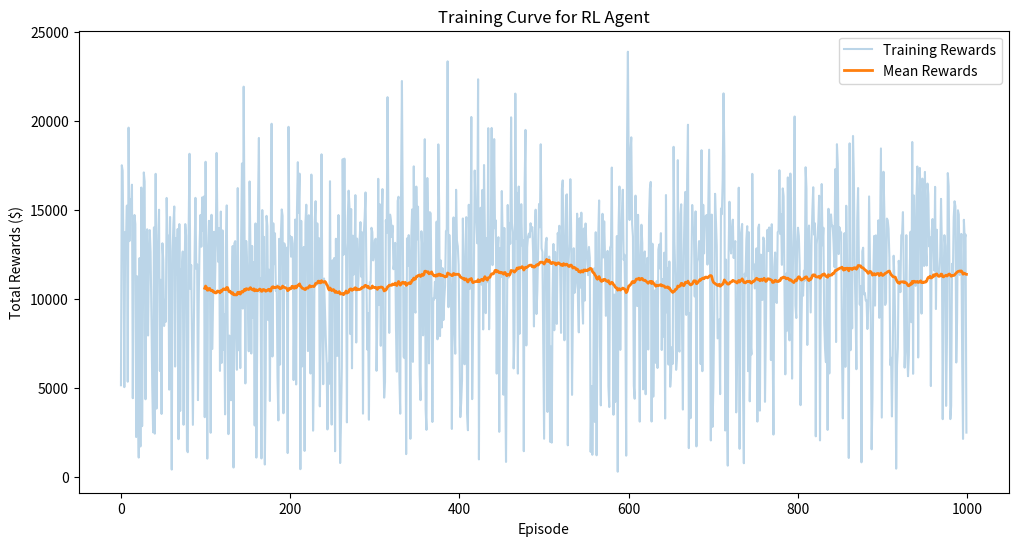

This figure's Python source:
import matplotlib.pyplot as plt
import numpy as np

episode_reward = [5166.317974749691, 17527.173641043344, 17218.696400580844, 12431.465963254994, 5058.765306296743, 13781.294319904191, 13206.955559151045, 15260.450823720486, 5363.240274921159, 19641.168621918157, 13264.535903153443, 15610.149630366197, 14681.225442897574, 16434.901234064342, 4436.643638387755, 13663.233166004116, 14733.79750967987, 14217.230716076161, 2256.0241003930755, 11290.970620893033, 5107.851688344332, 1101.9714532199769, 12312.735573529504, 1724.788566417235, 16275.471245429837, 2868.4938131313097, 9539.75137413401, 17123.195008818155, 16604.048151581814, 4377.97068345742, 13561.774728441187, 13929.185961110614, 7961.696031022062, 12048.063903112043, 13885.20787196923, 12678.672639812876, 9112.244348310905, 5047.986583299755, 2519.5668080672126, 14035.081179761224, 2446.3924015526954, 17045.97115817619, 3851.182101232104, 11592.104761028444, 13575.745535110751, 15028.89153402928, 5965.002366727932, 11092.719949275875, 3552.560265743066, 13143.625296288857, 12191.46825210823, 8494.423870573872, 9964.594205807112, 8735.430553107022, 15689.970973363585, 13193.185001642667, 13573.189043429902, 4919.418281546446, 14620.364019528804, 9091.856987052444, 427.3530219780253, 12703.920969922745, 14234.873521331603, 15211.296821107877, 6216.621498517821, 13432.749462734831, 11400.521590705695, 13944.759134186845, 2135.9762396916826, 14221.167149835037, 3722.218345397287, 11684.199632833335, 11627.779405441474, 12680.659392405909, 2944.9032056995293, 10627.032063296896, 14221.47081185928, 13561.55444469961, 1521.8407158201348, 1400.7823287823394, 13943.032335169419, 18172.38399372386, 10574.373964420063, 11921.252966581013, 7203.767944310618, 2940.413419862599, 7952.752783237569, 12423.009216046245, 15695.770922536845, 11709.061540768307, 11959.144809458709, 4330.3546169087185, 10317.328668335203, 13231.595560184589, 14736.201138751087, 12948.403111787968, 15720.65902427466, 13827.687790950022, 15768.164556458221, 3371.1607949240347, 17723.622576358102, 10345.769801539785, 1041.5605390954056, 12869.214943643394, 14404.116964704548, 12947.330299705454, 2495.2439976689993, 14744.59037690728, 7205.144685835368, 10631.851669808548, 13788.627134368033, 10512.182605523942, 12992.502096193912, 18219.73958424187, 13906.20047513547, 12094.483025653917, 14001.508804619874, 5971.3738904714255, 14926.759555289045, 6421.5020315640695, 13868.380173146408, 7163.534022732513, 9167.11152713814, 3529.553939885375, 12944.516762806186, 15272.408201666303, 8516.844342786098, 2418.581171348426, 7956.124714359428, 7675.512108269252, 4322.868710048123, 10117.899761074847, 12987.735156013574, 542.0148247177664, 13137.072598600225, 13263.8728971321, 7878.698603967407, 6035.023753027917, 16244.56179557886, 7132.006020652048, 10247.751683090746, 6129.125333545881, 13335.727012538737, 17627.20646754346, 9474.173075484034, 21943.336560597145, 14149.49164094345, 5268.187915838007, 13271.460934826715, 11977.890416265878, 9821.3464040317, 7074.224449308002, 16617.38402964629, 12880.033016040403, 6948.4403108415545, 12991.73869423061, 8959.721190410895, 12087.602151957504, 2904.9910480085987, 14258.300502447333, 1098.619321760114, 7766.925803019682, 15401.35993932538, 19060.95741062566, 10406.080083070525, 11190.828555929786, 1052.558402708403, 15011.295547436703, 11346.540264263509, 13502.102943158457, 710.5453379953425, 5338.087590187591, 14684.52570056628, 14108.62741296426, 8824.541722957141, 11659.056126656285, 4280.188857710899, 13317.16719701437, 19859.610230644827, 6781.126504631443, 14265.687523164506, 11969.280459400725, 13702.273724055833, 10472.6651812412, 10804.635951140357, 5606.719169972622, 3188.549815380699, 13394.833205494191, 6328.289751145815, 13707.246246748622, 15045.063710141765, 14677.881015411322, 3591.9905193634013, 13137.945472193564, 12844.450735369202, 10881.959467626528, 12896.671772684667, 1355.7362843039289, 19687.67527094509, 13555.767951545995, 13544.471582523747, 12389.218291372898, 13494.037523557441, 13118.207977772146, 5455.513477818895, 10769.707290424045, 14479.199188285542, 5210.1118601986345, 15050.343718085702, 17699.472101091473, 14865.023981526723, 17057.191054495033, 448.39957264957656, 14403.228475433794, 6219.255502830492, 10315.484163394225, 12935.849891973983, 1474.3068300980094, 14299.957949159063, 15310.886845735105, 13237.699410460538, 7087.431530892627, 14719.90654679558, 11762.465122429168, 5824.273534596616, 17003.394483049626, 10288.333966523664, 2613.6452522108157, 5901.520884482659, 14383.692338076338, 15508.535661002232, 10802.76642657308, 14259.870789066448, 10858.39919787386, 13433.436567165943, 3979.06272306124, 7964.30572344323, 18142.672181099762, 9589.537996128405, 5223.967070347946, 11164.348842733634, 9472.62780584998, 7821.193708916307, 6448.634633323349, 2681.2643317037196, 6390.24684672482, 5247.424446292436, 16630.101483316314, 7290.988975897678, 2953.9330152303864, 12189.484383590267, 10664.598665303958, 12313.07787497311, 1457.292084377618, 13396.871014198221, 6837.025219714917, 6821.732283634838, 14730.547226629595, 6180.409616548737, 794.7316021955339, 3082.9377008053743, 6219.226124120981, 17864.946847874748, 12500.85725062948, 17901.033595842662, 13171.378303102134, 12403.885616483223, 3080.0095358889384, 14510.14679047732, 16099.157539532198, 15210.078018309523, 8041.504442504517, 15065.982162668775, 6116.9018020593085, 13571.441084517888, 11382.614015045065, 12123.983257755324, 15849.371891021781, 7567.16447734412, 13405.292051323926, 10502.121897823132, 11562.925490045729, 13345.97800788594, 14331.07272742006, 11257.65836358008, 13754.44676925242, 3569.0029512154583, 13733.598999117501, 14634.987308796559, 15999.840300074364, 11750.847142657818, 7169.805565757778, 9212.149654129838, 3228.007031040862, 10941.79330274559, 10922.367628213726, 14013.569270217671, 13773.869378786558, 12180.735599135993, 12487.626740476573, 13310.097421446793, 13400.681179587826, 5977.283657845424, 9021.722931626337, 16766.18745659654, 9681.217641647212, 15330.867728459194, 7382.222957391765, 14301.300232640599, 16189.250776702509, 7546.850325577445, 4467.115583044333, 5331.842598741127, 14438.899618832325, 13723.397414513593, 21354.023968738496, 15109.685294724828, 8107.985070467888, 14753.116058468535, 14413.128580389337, 13501.062258415803, 14131.035849277136, 11685.87794732267, 12068.00464844752, 13167.461838703093, 8301.134256898249, 5928.20840323679, 15522.6618413003, 15758.137557158174, 5592.395433520724, 3566.8111887510436, 16277.446736265982, 22261.882029559583, 14123.2638483979, 6760.846868232491, 6689.982076613625, 10653.654846151449, 1295.8971502353804, 13414.511636630483, 11869.181487722502, 13601.233693274236, 11842.022925239622, 2156.376162726163, 13387.716597883078, 15043.084300705303, 6479.538426537335, 17466.37180212718, 9486.404195581545, 9244.455475575987, 16328.502553079865, 13363.095376033498, 15200.376598840876, 11752.421178005005, 5759.758296605369, 4327.315261810768, 13819.494787165313, 12991.131934869403, 7967.613974750741, 10999.566704700532, 18992.112831143673, 3823.7118812903677, 2659.174533395743, 16810.451118446403, 13479.527355217017, 6394.047024923772, 14892.0002007839, 14823.153445019885, 10087.16657435271, 3101.5824611662783, 10047.287557772459, 9975.552922494597, 10975.511234757674, 10073.351970070811, 14360.75712410654, 7746.932798856546, 18700.637411079635, 15181.546216383835, 7928.492452602815, 12176.452469541055, 8412.450154291866, 11748.031635736126, 8829.0972931824, 9970.24096089669, 10770.577554531814, 13818.266438214348, 13911.29958898619, 23366.378867317762, 9550.731538009632, 13612.691056977264, 12265.44497908781, 10249.012537544158, 2710.3070052754338, 9917.544303177043, 14596.601048706012, 8302.499065545739, 6936.409632885156, 16148.217187065788, 13280.646162463829, 12975.435340940452, 11927.868779341567, 7787.25507666569, 3374.3400455237893, 4177.832679077017, 5439.671059765947, 14538.415208767836, 10806.233707000778, 6343.226529679449, 12326.745995453393, 14611.744633545848, 3578.475064233148, 2638.0559140506803, 15307.757085094956, 10572.066132397016, 11695.606607157033, 20240.592420297875, 4385.172750941872, 8269.18133634082, 11380.629027126128, 17229.90530295724, 15106.019329943936, 14290.562481751811, 13143.841537165104, 22357.944818588712, 998.5663468798108, 14212.869009399166, 15139.457196222249, 10819.511787975523, 16140.373745707338, 8301.878147690804, 17540.893246799147, 13868.963270362652, 9216.244078676702, 13438.10369595145, 10958.736483545688, 19610.701703951367, 8309.338841172581, 11941.201347414193, 13846.177100548417, 19622.800418187762, 11913.623614216885, 13833.686301374903, 18996.845070903473, 13985.404407769725, 14429.080110860938, 5818.6948863657835, 12589.107482236546, 13486.42149992423, 2547.3199026463653, 12866.247921886366, 11243.876151853823, 16080.137601751536, 13502.956656863093, 4632.107610698554, 14001.931792154352, 5346.759616559219, 856.5615634365628, 7901.893561748722, 15296.037942211022, 11224.161029725332, 14288.615589235322, 13112.532069315263, 20220.452939220253, 14265.339473032389, 13765.024272966648, 6109.833498554212, 7869.052881990729, 21554.072964954, 13411.706844528138, 15973.755674289929, 5819.256661703451, 16331.667913081075, 8055.629925904849, 12472.812221494527, 15340.294819202976, 13017.303317627508, 13322.359815597574, 1459.0881254882095, 16440.254565081465, 19513.97585365663, 7403.656087509867, 12922.942303521584, 13521.3925225875, 13687.36912994556, 13474.613918086552, 14268.452800016474, 13873.681085961913, 14049.92565408018, 12658.329401414756, 8471.313730687947, 13765.250020705125, 15029.371715484445, 9167.29315764644, 10477.002104693536, 12965.321065586577, 15351.436138852549, 14043.67255553184, 18706.806693203587, 12852.31164653443, 12658.561397593632, 7475.296071901961, 2159.0962541844165, 12381.051207787741, 13204.684098748688, 13449.859487631387, 3665.9458749583637, 10993.70727944656, 12397.411582410536, 1989.7742292837938, 7339.45785570638, 1940.9924137953442, 10039.276815408006, 13104.205657828357, 8255.477844892945, 12655.925095136185, 9325.72899743013, 8612.638490791967, 13704.885270688319, 13516.926625640439, 14126.785634248796, 11423.289200303485, 8108.3411808779465, 16199.879057742563, 16677.906180469443, 12225.282260302627, 7693.053972502384, 13141.890238625363, 15841.071137582741, 15892.340400268795, 1790.0995415446243, 12170.617071109114, 13164.319205643853, 16744.800774870877, 13703.499086126294, 4624.079762327608, 9201.406186134134, 12865.82388148573, 10359.477009587426, 10721.188878841302, 11297.017167879638, 14806.948183494356, 9927.007170096003, 8138.601234711864, 14552.100376399492, 10651.904908223878, 14863.972575810023, 9866.417693095527, 8626.933711399543, 13970.22436689557, 9921.687822435379, 14255.231962086751, 12924.451019534305, 12294.030291105517, 11353.72156379912, 12937.329080929389, 12323.752605350435, 1420.0466446565192, 5122.548725248192, 1257.843204967544, 4461.989462262028, 11723.908267149942, 3103.0738723182953, 13763.285950342672, 1229.8538891663916, 8472.76397176097, 13612.466634307395, 15551.459452419786, 7406.562423485952, 4035.2129945647685, 12055.912116731717, 14799.450911760245, 12346.015111995175, 14373.568979390926, 12405.468962612042, 9066.276322413392, 9385.493160056318, 12715.526532853979, 5086.999552489995, 3941.215267334261, 12897.64424829127, 13012.99894839852, 17398.721688225614, 9942.801550925853, 3507.6896163777615, 10261.221718128712, 4223.322705596797, 9499.455744063107, 13548.555353946509, 306.7196581196583, 14068.191579895443, 16332.289424272609, 7151.886508872953, 12904.805196661287, 14934.260839654838, 16151.112672900712, 12215.999461142568, 12499.597192567155, 9273.568017968442, 1208.959131391484, 18653.33234037291, 23906.712956702744, 17106.072264586128, 14449.31852743079, 18262.71921630571, 19096.355314160395, 14215.958074261847, 13510.765114941818, 5133.672184209847, 4406.918527735617, 15820.972419732818, 11498.287701447307, 9614.707455453046, 14742.002185976218, 11617.379105930188, 3121.584710550886, 12097.202399590726, 14184.93974064834, 13137.295458084234, 4937.55811165958, 12385.672669483829, 12683.504165511122, 4658.437763706882, 11530.954335168615, 12322.14671104609, 7173.048720723718, 14676.816834219282, 16225.13810387239, 16591.873776344044, 3125.8520354645348, 13118.450610861437, 4523.772957975972, 8251.939868043879, 10495.895870115715, 6423.810181631234, 11012.322986572251, 6134.086760186843, 12792.498917121748, 13072.387275482517, 11721.464444984844, 13712.525404540422, 7145.728116594446, 11133.393367555489, 7895.501215949517, 12613.911182016524, 3293.8528791641734, 15855.494650365968, 9260.482057125288, 11759.987772693423, 6328.174557387059, 12117.98323065765, 5082.950155279835, 5858.329781329783, 7303.012265847328, 6365.701743340484, 18564.00444239975, 13246.424776063295, 11326.322631277395, 6030.945203717004, 6739.643014441695, 17814.313430841084, 7252.739929842158, 7056.090289642414, 14787.559942620153, 15333.78169025678, 8181.932223796159, 3799.3683303796324, 12444.307029881025, 15158.626417905381, 16033.730265184511, 9116.674576574329, 16685.636030825026, 19804.32910499409, 1633.7340580334583, 9227.948382817542, 3313.7816440381707, 11588.142855874077, 15295.388009551983, 13835.749210301403, 13920.55304793675, 10151.913388241437, 14934.526013322757, 1729.372304411284, 12096.763020044451, 12304.713231440925, 13261.195852466248, 13256.994039982132, 6355.231173646602, 18373.016374573996, 5954.7014619367565, 15305.471684193872, 12572.206069711387, 14634.838369074172, 14644.164449765547, 14734.492775117045, 11946.611493683477, 15284.287246602687, 18400.76958238099, 12660.658520289971, 2062.9806510483104, 14754.281109895506, 2825.1870180687665, 5056.159909208434, 9207.970130063433, 15922.344504832952, 14516.728238677375, 13019.001989569604, 7799.316302134835, 7839.788275093494, 8866.815644078142, 4667.945387167887, 15097.150070324413, 14775.466015975775, 16695.74906140054, 21566.511482256974, 18077.38417631991, 2622.7200237670822, 12223.771564314588, 5085.943414527508, 647.8903679653693, 12565.513296151732, 15476.822607781787, 13004.792215253783, 12571.214342599606, 14012.866265824818, 14470.10777996513, 12316.0955187829, 13061.658469858314, 13263.21497238085, 3640.7237096237136, 6341.69493489396, 10922.58829943707, 16266.223566865709, 1594.592717086827, 13531.861990673986, 13827.905851097647, 14228.978798592192, 5058.469814335992, 783.0339493839456, 11434.703304676083, 11291.331508677938, 13347.205725238808, 14103.630846282198, 5957.738899696795, 13760.57522981748, 4261.77407298583, 7539.3336220624915, 6892.336009965259, 17043.822451795706, 11697.62493470582, 11959.015345886553, 10604.967561600768, 11700.24041114114, 12859.378265016196, 3121.7271866205865, 14009.778105093634, 14192.94327169993, 3740.0562073032124, 12504.551096688834, 9994.69463306301, 9961.692359843177, 13467.685997761271, 13300.982137152489, 4233.637043073884, 7968.3550687401685, 12579.457752812197, 13904.424061262956, 12704.97039199621, 14030.355351158989, 13825.082374413923, 6582.107625471371, 14213.918032247244, 7661.376285956053, 2393.0205786043957, 11827.444418698733, 12625.493412578762, 9855.92332798781, 9786.932196753267, 13763.116559751732, 13836.063580322703, 17247.644648892558, 13661.335764959153, 14786.270747913932, 11930.994153096235, 16227.02173432433, 15784.570397318528, 10675.638915268599, 5778.243776820032, 11440.304961633428, 8233.706735417138, 16844.01457077064, 8306.571659425019, 7687.64509343501, 17060.22055989247, 12774.555638586557, 5536.450320130527, 11811.617954272246, 14297.341337062151, 20267.164353530025, 9648.98772273478, 8943.327892807223, 13131.24343858326, 14017.205276995552, 13543.031654409395, 11933.570775921959, 4046.9988317023513, 8305.785660219293, 11150.797064596887, 10193.97060888458, 11603.670174609531, 11042.13220800097, 17415.168414044525, 16201.759315826066, 7429.261821511823, 13492.518931025792, 14139.843445396204, 11794.794466989057, 9254.540035454744, 13295.564113316217, 15006.091054014678, 16291.696697832607, 13629.187480951317, 14264.70204469593, 2296.0385295863616, 13085.342533739054, 13558.424025892404, 14273.914148231359, 15816.527156041191, 2065.63120056327, 11393.117310304086, 16472.507240965017, 13031.813207542584, 14016.567162550213, 8618.02053385641, 7153.356301223716, 6463.584922083672, 11133.305030734504, 2654.039612021966, 15081.715562181387, 5828.213892657924, 13763.867247741939, 14764.78301429429, 14104.910705166021, 14127.119663887095, 13175.631168148157, 11809.540428146183, 17306.284395652507, 7593.813958100734, 18710.860369429345, 17598.93768121712, 12536.127353077785, 14040.662570109625, 13773.641308931865, 13753.678950362513, 6861.852452879071, 3302.250843900788, 8292.410332233125, 13715.253261886895, 6198.687975867445, 15251.46282916431, 12126.712093371892, 10616.800411520891, 1078.1865928189438, 18757.29365156258, 7132.688624421692, 11762.632312613432, 8360.847971279654, 19172.64050948097, 16916.593129256373, 11697.542930525784, 9414.938193256688, 6066.199211001419, 14449.820477664747, 16247.92414488413, 12021.12512663635, 9697.472233833229, 10728.809265382022, 834.7121878121856, 12700.448338310289, 12893.405693356353, 10270.697359786745, 10361.529157108795, 9932.806720158926, 9932.648162436995, 8324.616728369674, 9624.426464273598, 15776.664031844506, 12169.881843328674, 8999.376739917214, 1565.7394716394733, 4442.346690495617, 11300.312715814276, 13554.008034479279, 9639.1697863368, 13588.333680406284, 11401.649251909275, 12768.876184604007, 14435.210375986211, 8954.875532048793, 13857.231078368839, 18473.22515719574, 3348.5398670773657, 10122.992558007865, 17162.689020521106, 15015.69752604954, 9677.552237635204, 9843.665824290081, 14531.99153483685, 14440.273472095545, 13963.083198178678, 12340.420402194115, 6298.91068403561, 6711.364101503076, 3412.914052614059, 7035.267069042071, 12443.318376594165, 11097.620307934252, 8026.608695960906, 480.4058441558483, 6251.948061334104, 7290.435010341384, 12157.579113245709, 11556.645095753927, 10394.992637144414, 13591.440077934616, 13660.983804529678, 14895.367969516588, 11289.889476016744, 6153.5498189718755, 7688.523255012965, 13600.714239849603, 7073.274119649718, 5674.378808691311, 6830.952263238158, 11450.738687031064, 13793.663000251314, 8708.236177711176, 18834.75098484441, 5807.852240538511, 15827.484413221806, 11960.099630108454, 10749.718116718055, 15693.329378293705, 17456.404390474603, 6725.182663986336, 14600.61287116307, 17374.951192583685, 14249.571274502934, 9190.850391159429, 16778.707239449566, 16002.020107398163, 11865.527310915768, 17152.27380872394, 12846.029954638585, 11890.647663142674, 16498.590672796392, 15891.389739680693, 12966.077017001742, 13480.477289923949, 5121.0052896192165, 13792.73489469336, 14505.93516640308, 13297.594201163474, 11610.282746171099, 16313.062098823093, 9448.163187058035, 13903.963664328438, 11361.002161415257, 11586.09160428065, 11455.969461910625, 12390.463225714779, 15638.756086324238, 13046.821229694793, 3259.8025143973673, 10889.826461301005, 13597.926480012922, 12976.401185742365, 4005.4458894648496, 7733.083094269835, 17087.75022128713, 16360.370892916322, 11508.490479120113, 3262.57201107715, 4022.113467466484, 11989.257677768543, 11354.459389385123, 14583.441333993193, 15504.625292182118, 15221.519309719339, 6444.2794802333965, 8896.44011641953, 14998.376319611498, 14755.445475761777, 11363.226470161462, 11678.651676625752, 13668.95068674016, 6591.747823555884, 2149.6582233126246, 14462.21844355764, 13386.617082407016, 13633.263739332351, 2504.8400257894773]


def plot_training_curve(episode_rewards, window_size=100):
    plt.figure(figsize=(12, 6))
    rewards_smoothed = np.convolve(episode_rewards, np.ones(window_size) / window_size, mode='valid')

    plt.plot(episode_rewards, label='Training Rewards', alpha=0.3)
    plt.plot(np.arange(window_size - 1, len(episode_rewards)), rewards_smoothed, label='Mean Rewards', linewidth=2)

    plt.xlabel("Episode")
    plt.ylabel("Total Rewards ($)")
    plt.title("Training Curve for RL Agent")
    plt.legend()
    plt.show()

plot_training_curve(episode_rewards=episode_reward)